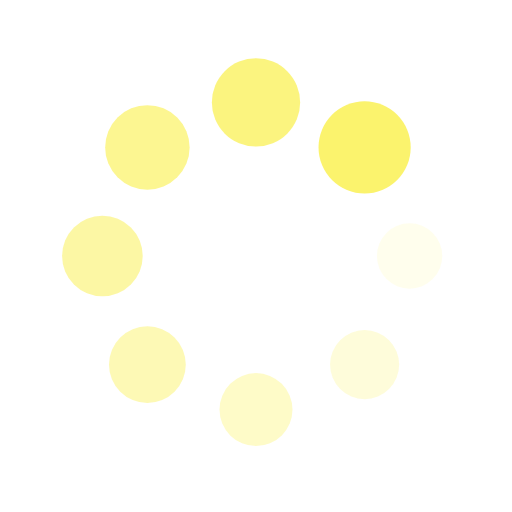
t = 0.00 s
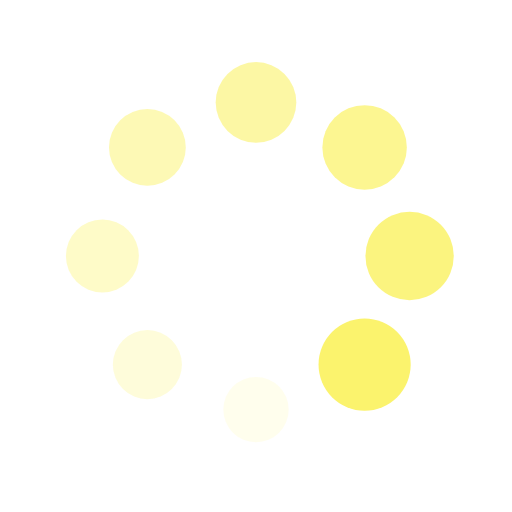
t = 0.25 s
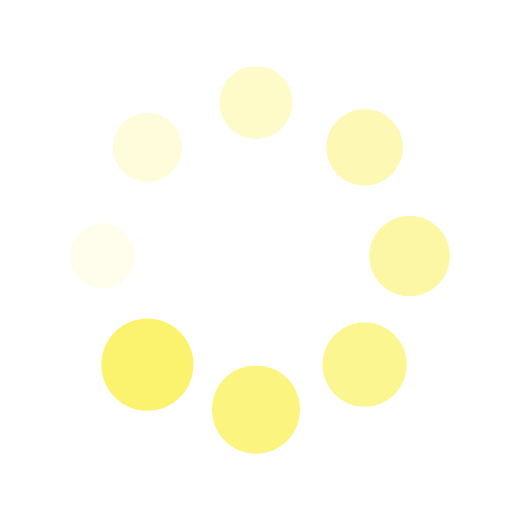
t = 0.50 s
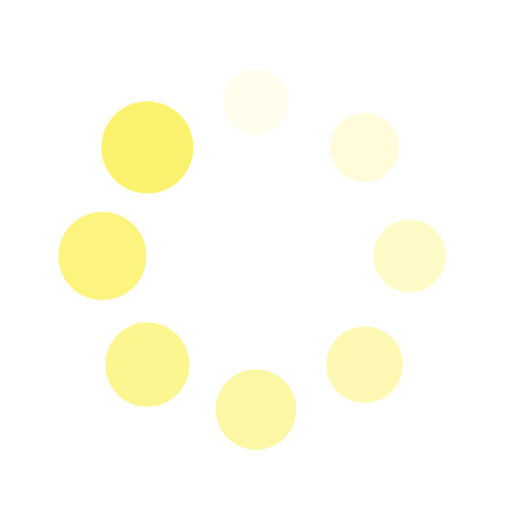
t = 0.75 s

The animated SVG that drew these frames (rendered in a browser with its animation timeline set to each time). Animation: 16 SMIL elements (animate=8,animateTransform=8); one cycle of 1.00 s, repeats indefinitely.

<?xml version="1.0" encoding="utf-8"?>
<svg xmlns="http://www.w3.org/2000/svg" xmlns:xlink="http://www.w3.org/1999/xlink" style="margin: auto; background: rgb(255, 255, 255); display: block; shape-rendering: auto;" width="200px" height="200px" viewBox="0 0 100 100" preserveAspectRatio="xMidYMid">
<g transform="translate(80,50)">
<g transform="rotate(0)">
<circle cx="0" cy="0" r="6" fill="#fbf36d" fill-opacity="1">
  <animateTransform attributeName="transform" type="scale" begin="-0.875s" values="1.5 1.5;1 1" keyTimes="0;1" dur="1s" repeatCount="indefinite"></animateTransform>
  <animate attributeName="fill-opacity" keyTimes="0;1" dur="1s" repeatCount="indefinite" values="1;0" begin="-0.875s"></animate>
</circle>
</g>
</g><g transform="translate(71.21320343559643,71.21320343559643)">
<g transform="rotate(45)">
<circle cx="0" cy="0" r="6" fill="#fbf36d" fill-opacity="0.875">
  <animateTransform attributeName="transform" type="scale" begin="-0.75s" values="1.5 1.5;1 1" keyTimes="0;1" dur="1s" repeatCount="indefinite"></animateTransform>
  <animate attributeName="fill-opacity" keyTimes="0;1" dur="1s" repeatCount="indefinite" values="1;0" begin="-0.75s"></animate>
</circle>
</g>
</g><g transform="translate(50,80)">
<g transform="rotate(90)">
<circle cx="0" cy="0" r="6" fill="#fbf36d" fill-opacity="0.75">
  <animateTransform attributeName="transform" type="scale" begin="-0.625s" values="1.5 1.5;1 1" keyTimes="0;1" dur="1s" repeatCount="indefinite"></animateTransform>
  <animate attributeName="fill-opacity" keyTimes="0;1" dur="1s" repeatCount="indefinite" values="1;0" begin="-0.625s"></animate>
</circle>
</g>
</g><g transform="translate(28.786796564403577,71.21320343559643)">
<g transform="rotate(135)">
<circle cx="0" cy="0" r="6" fill="#fbf36d" fill-opacity="0.625">
  <animateTransform attributeName="transform" type="scale" begin="-0.5s" values="1.5 1.5;1 1" keyTimes="0;1" dur="1s" repeatCount="indefinite"></animateTransform>
  <animate attributeName="fill-opacity" keyTimes="0;1" dur="1s" repeatCount="indefinite" values="1;0" begin="-0.5s"></animate>
</circle>
</g>
</g><g transform="translate(20,50.00000000000001)">
<g transform="rotate(180)">
<circle cx="0" cy="0" r="6" fill="#fbf36d" fill-opacity="0.5">
  <animateTransform attributeName="transform" type="scale" begin="-0.375s" values="1.5 1.5;1 1" keyTimes="0;1" dur="1s" repeatCount="indefinite"></animateTransform>
  <animate attributeName="fill-opacity" keyTimes="0;1" dur="1s" repeatCount="indefinite" values="1;0" begin="-0.375s"></animate>
</circle>
</g>
</g><g transform="translate(28.78679656440357,28.786796564403577)">
<g transform="rotate(225)">
<circle cx="0" cy="0" r="6" fill="#fbf36d" fill-opacity="0.375">
  <animateTransform attributeName="transform" type="scale" begin="-0.25s" values="1.5 1.5;1 1" keyTimes="0;1" dur="1s" repeatCount="indefinite"></animateTransform>
  <animate attributeName="fill-opacity" keyTimes="0;1" dur="1s" repeatCount="indefinite" values="1;0" begin="-0.25s"></animate>
</circle>
</g>
</g><g transform="translate(49.99999999999999,20)">
<g transform="rotate(270)">
<circle cx="0" cy="0" r="6" fill="#fbf36d" fill-opacity="0.25">
  <animateTransform attributeName="transform" type="scale" begin="-0.125s" values="1.5 1.5;1 1" keyTimes="0;1" dur="1s" repeatCount="indefinite"></animateTransform>
  <animate attributeName="fill-opacity" keyTimes="0;1" dur="1s" repeatCount="indefinite" values="1;0" begin="-0.125s"></animate>
</circle>
</g>
</g><g transform="translate(71.21320343559643,28.78679656440357)">
<g transform="rotate(315)">
<circle cx="0" cy="0" r="6" fill="#fbf36d" fill-opacity="0.125">
  <animateTransform attributeName="transform" type="scale" begin="0s" values="1.5 1.5;1 1" keyTimes="0;1" dur="1s" repeatCount="indefinite"></animateTransform>
  <animate attributeName="fill-opacity" keyTimes="0;1" dur="1s" repeatCount="indefinite" values="1;0" begin="0s"></animate>
</circle>
</g>
</g>
<!-- [ldio] generated by https://loading.io/ --></svg>
